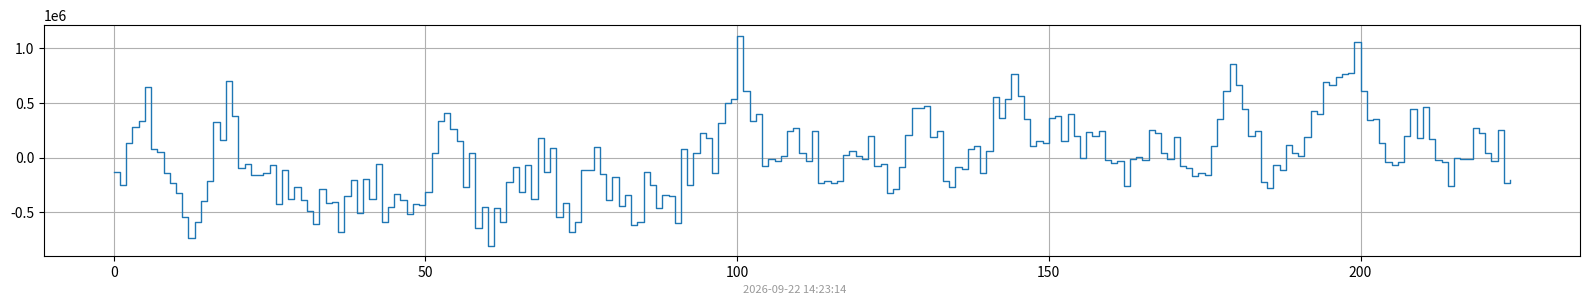
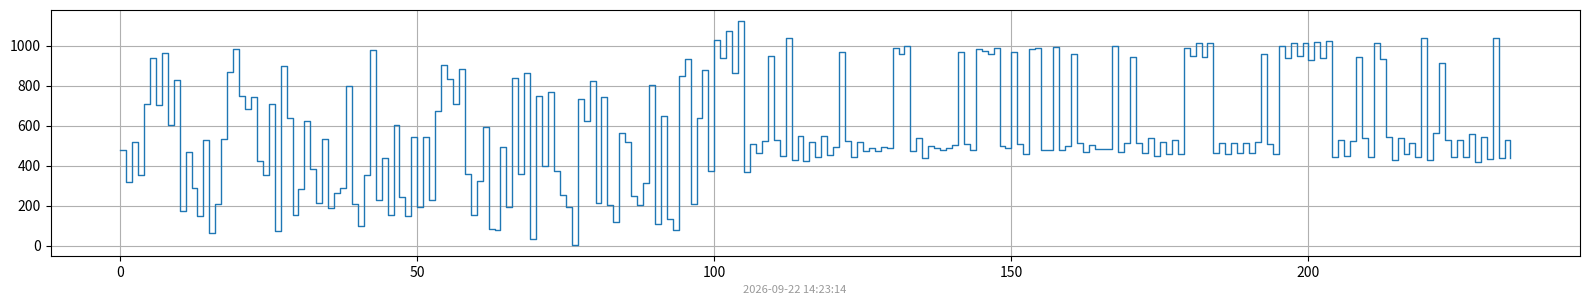

Source code (Python) for these figures, in order:
#!/usr/bin/env python
# -*- coding: utf-8 -*-
""" Decoder for Hideki TS33C Wireless Temperature/Humidity Sensor
    for Raspberry Pi with RXB8 Receiver
"""
import matplotlib
# Force matplotlib to not use any Xwindows backend.
#matplotlib.use('Agg')

import os
import numpy as np

from time import sleep, time
from datetime import datetime

# used for further processing of received data
import matplotlib.pyplot as plt

SILENT = 0
ERROR = 1
INFO = 2
TRACE = 3


def write_png(filename, data, title=None):
    fig, ax = plt.subplots( nrows=1, ncols=1 )  # create figure & 1 axis
    fig.set_size_inches(16, 3)
    ax.set_title(title, fontsize=10)
    fig.text(0.5, 0, datetime.now().strftime("%Y-%m-%d %H:%M:%S"),
        fontsize=8, color='black',
        ha='center', va='bottom', alpha=0.4)
    ax.step(data[0], data[1], linewidth=1, where='post')
#    ax.plot(data[0], data[1], linewidth=1)
    ax.grid(True)
    plt.tight_layout()
    plt.show()
    fig.savefig(filename)
    #plt.close(fig)    # close the figure          

def main():
    """ main function """

    symbols = np.array([ 1028,   936,  1074,   862,  1122,   366,   510,   464,   522,
         950,   528,   448,  1040,   430,   550,   422,   518,   444,
         546,   454,   492,   970,   524,   442,   520,   472,   490,
         474,   494,   488,   988,   958,  1000,   474,   538,   438,
         496,   488,   478,   486,   502,   966,   506,   476,   982,
         972,   958,   988,   500,   486,   970,   506,   460,   982,
         986,   478,   480,   994,   478,   500,   956,   512,   468,
         502,   482,   484,   482,   996,   468,   514,   944,   512,
         464,   536,   450,   516,   456,   526,   460,   990,   946,
        1012,   942,  1012,   463,   511,   460,   512,   462,   514,
         464,   520,   956,   508,   458,  1000,   940,  1014,   950,
        1014,   926,  1020,   938,  1022,   442,   528,   450,   522,
         942,   538,   443,  1013,   934,   544,   430,   540,   456,
         512,   444,  1036,   430,   564,   914,   526,   442,   528,
         444,   556,   416,   543,   431,  1040,   438,   526,   436])

    pulse_short = 460
    pulse_long = 989
    gap_short = 492
    gap_long = 998
    """
    pattern = np.array([ 500,   500,   500,   500,  500,   500,   500,   500,   500])
    pattern2 = np.array([ 500,   500,   500,   500,  500,   500,   500,   500,   500, 500,   500,   500,   500,  500,   500,   500,   500,   500, 500,   500,   500,   500,  500,   500,   500,   500,   500])
    pattern = np.array([ 1028,   936,  1074,   862,  1122,   366,   510,   464,   522])

    symbols = np.array([1, 0, 1, 0, 0, 0, 0, 0, 0, 1, 1, 1, 1, 1, 0, 0, 0, 0, 0,])
    zeros = np.array([0, 0, 0, 0, 0, 0])
    ones = np.array([1, 1, 1, 1, 1])
    pattern = np.array([0, 0, 0, 1, 0, 0])
    """

    random = np.random.uniform(0,1000,size=100)
    symbols = np.concatenate( (random, symbols) )

    pattern = symbols[40:60]
    pattern = np.array([ pulse_long,  gap_long,   pulse_long,   gap_long,   pulse_long, gap_short, pulse_short, gap_short, pulse_short, gap_long, pulse_short])
    mean = np.mean(symbols)
    symbols_normalised = symbols - mean
    pattern_normalised = pattern - mean

    res = np.correlate(symbols_normalised, pattern_normalised)

    index = np.argmax(res)
    print("max=", index)

    write_png("correlate.png", [range(0,res.size), res], title=None)
    write_png("symbols.png", [range(0,symbols.size), symbols], title=None)

if __name__ == "__main__":
    main()